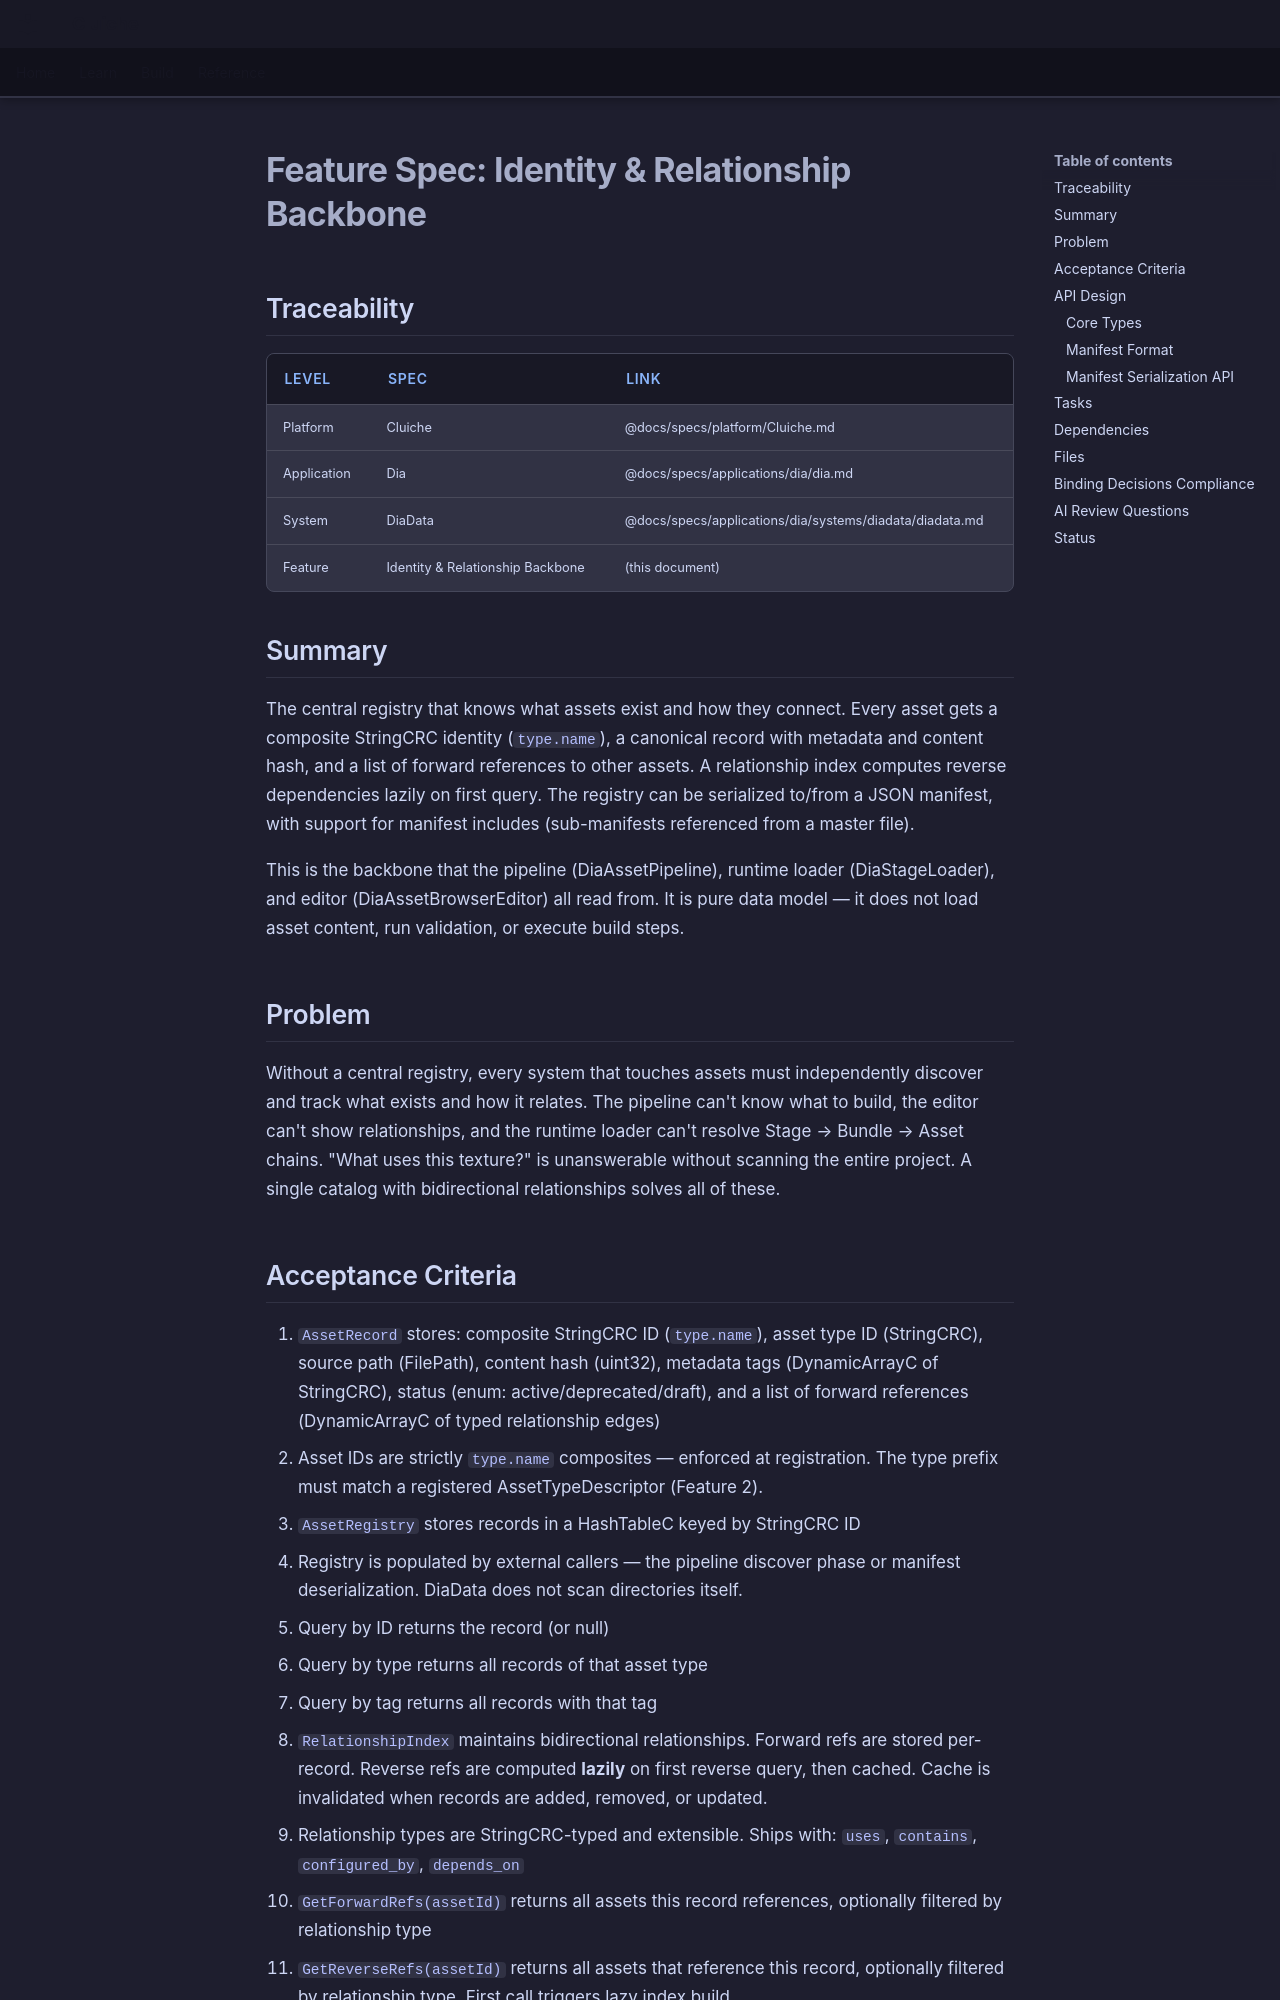

repository: LenihanConor/Cluiche · page: specs/applications/dia/systems/diadata/identity-relationship-backbone/index.html · generator: mkdocs

# Feature Spec: Identity & Relationship Backbone

## Traceability

| Level | Spec | Link |
|-------|------|------|
| Platform | Cluiche | @docs/specs/platform/Cluiche.md |
| Application | Dia | @docs/specs/applications/dia/dia.md |
| System | DiaData | @docs/specs/applications/dia/systems/diadata/diadata.md |
| Feature | Identity & Relationship Backbone | (this document) |

## Summary

The central registry that knows what assets exist and how they connect. Every asset gets a composite StringCRC identity (`type.name`), a canonical record with metadata and content hash, and a list of forward references to other assets. A relationship index computes reverse dependencies lazily on first query. The registry can be serialized to/from a JSON manifest, with support for manifest includes (sub-manifests referenced from a master file).

This is the backbone that the pipeline (DiaAssetPipeline), runtime loader (DiaStageLoader), and editor (DiaAssetBrowserEditor) all read from. It is pure data model — it does not load asset content, run validation, or execute build steps.

## Problem

Without a central registry, every system that touches assets must independently discover and track what exists and how it relates. The pipeline can't know what to build, the editor can't show relationships, and the runtime loader can't resolve Stage → Bundle → Asset chains. "What uses this texture?" is unanswerable without scanning the entire project. A single catalog with bidirectional relationships solves all of these.
